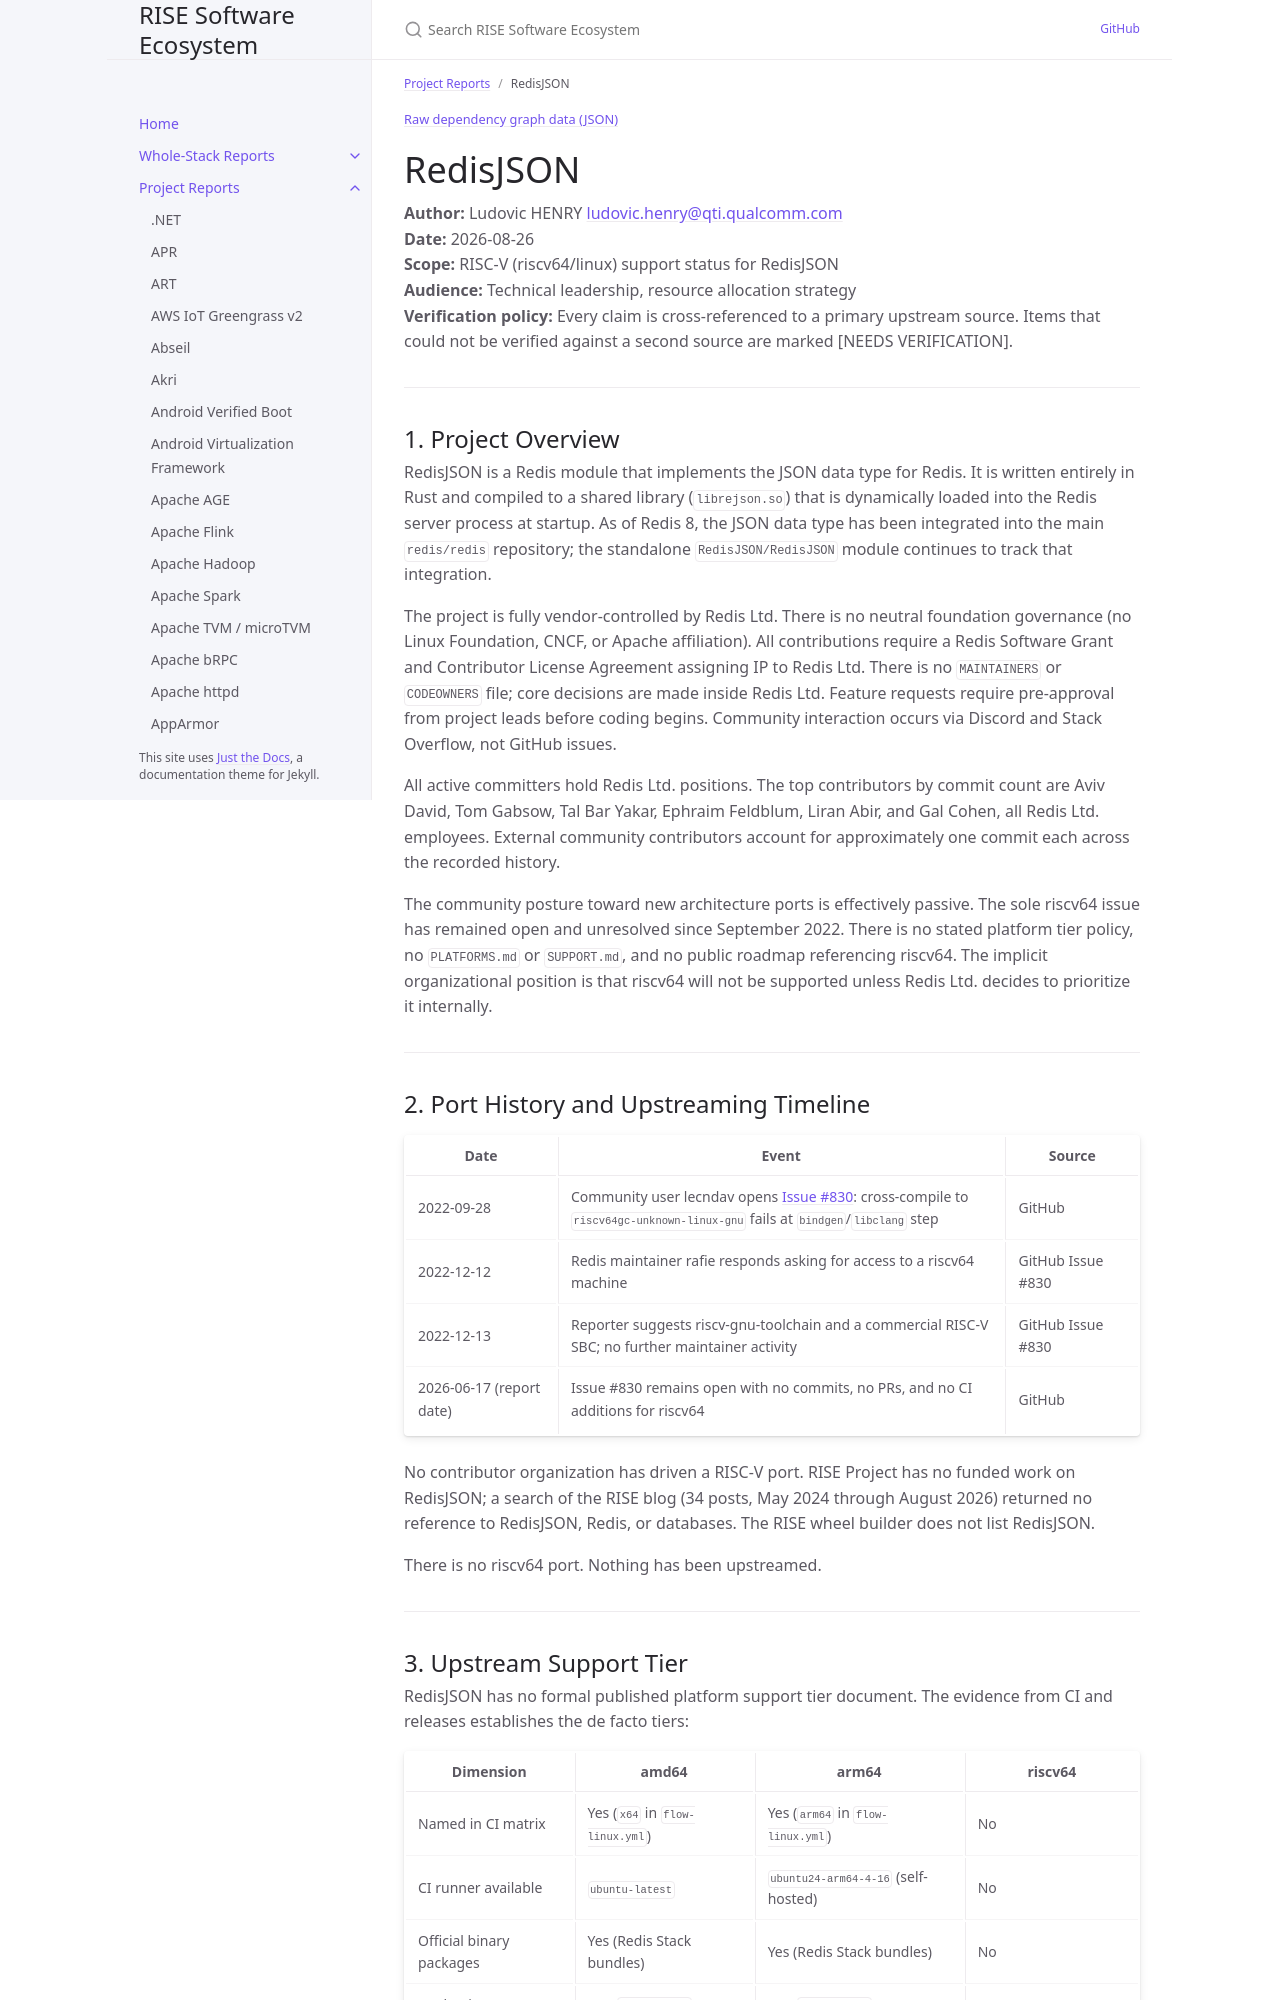

repository: riseproject-dev/sw-ecosystem · page: project-reports/redisjson.html · generator: jekyll

---
title: RedisJSON
parent: Project Reports
color: orange
dependencies:
  - name: Redis
    relation: runtime-dependency
    criticality: critical
  - name: redismodule-rs
    relation: runtime-dependency
    criticality: optional
  - name: bindgen
    relation: build-dependency
    criticality: optional
  - name: clang-sys
    relation: build-dependency
    criticality: optional
  - name: zstd
    relation: runtime-dependency
    criticality: optional
  - name: serde_json
    relation: runtime-dependency
    criticality: optional
  - name: bson
    relation: runtime-dependency
    criticality: optional
  - name: pest
    relation: runtime-dependency
    criticality: optional
  - name: regex (Rust crate)
    relation: runtime-dependency
    criticality: optional
  - name: half
    relation: runtime-dependency
    criticality: optional
  - name: RediSearch
    relation: runtime-dependency
    criticality: optional
  - name: libc (Rust crate)
    relation: runtime-dependency
    criticality: optional
---

{% include dependency-graph.html slug="dependencies" subset="redisjson" %}

# RedisJSON

**Author:** Ludovic HENRY <ludovic.henry@qti.qualcomm.com><br/>
**Date:** 2026-08-26<br/>
**Scope:** RISC-V (riscv64/linux) support status for RedisJSON<br/>
**Audience:** Technical leadership, resource allocation strategy<br/>
**Verification policy:** Every claim is cross-referenced to a primary upstream source. Items that could not be verified against a second source are marked [NEEDS VERIFICATION].<br/>

---

## 1. Project Overview

RedisJSON is a Redis module that implements the JSON data type for Redis. It is written entirely in Rust and compiled to a shared library (`librejson.so`) that is dynamically loaded into the Redis server process at startup. As of Redis 8, the JSON data type has been integrated into the main `redis/redis` repository; the standalone `RedisJSON/RedisJSON` module continues to track that integration.

The project is fully vendor-controlled by Redis Ltd. There is no neutral foundation governance (no Linux Foundation, CNCF, or Apache affiliation). All contributions require a Redis Software Grant and Contributor License Agreement assigning IP to Redis Ltd. There is no `MAINTAINERS` or `CODEOWNERS` file; core decisions are made inside Redis Ltd. Feature requests require pre-approval from project leads before coding begins. Community interaction occurs via Discord and Stack Overflow, not GitHub issues.

All active committers hold Redis Ltd. positions. The top contributors by commit count are Aviv David, Tom Gabsow, Tal Bar Yakar, Ephraim Feldblum, Liran Abir, and Gal Cohen, all Redis Ltd. employees. External community contributors account for approximately one commit each across the recorded history.

The community posture toward new architecture ports is effectively passive. The sole riscv64 issue has remained open and unresolved since September 2022. There is no stated platform tier policy, no `PLATFORMS.md` or `SUPPORT.md`, and no public roadmap referencing riscv64. The implicit organizational position is that riscv64 will not be supported unless Redis Ltd. decides to prioritize it internally.

---
